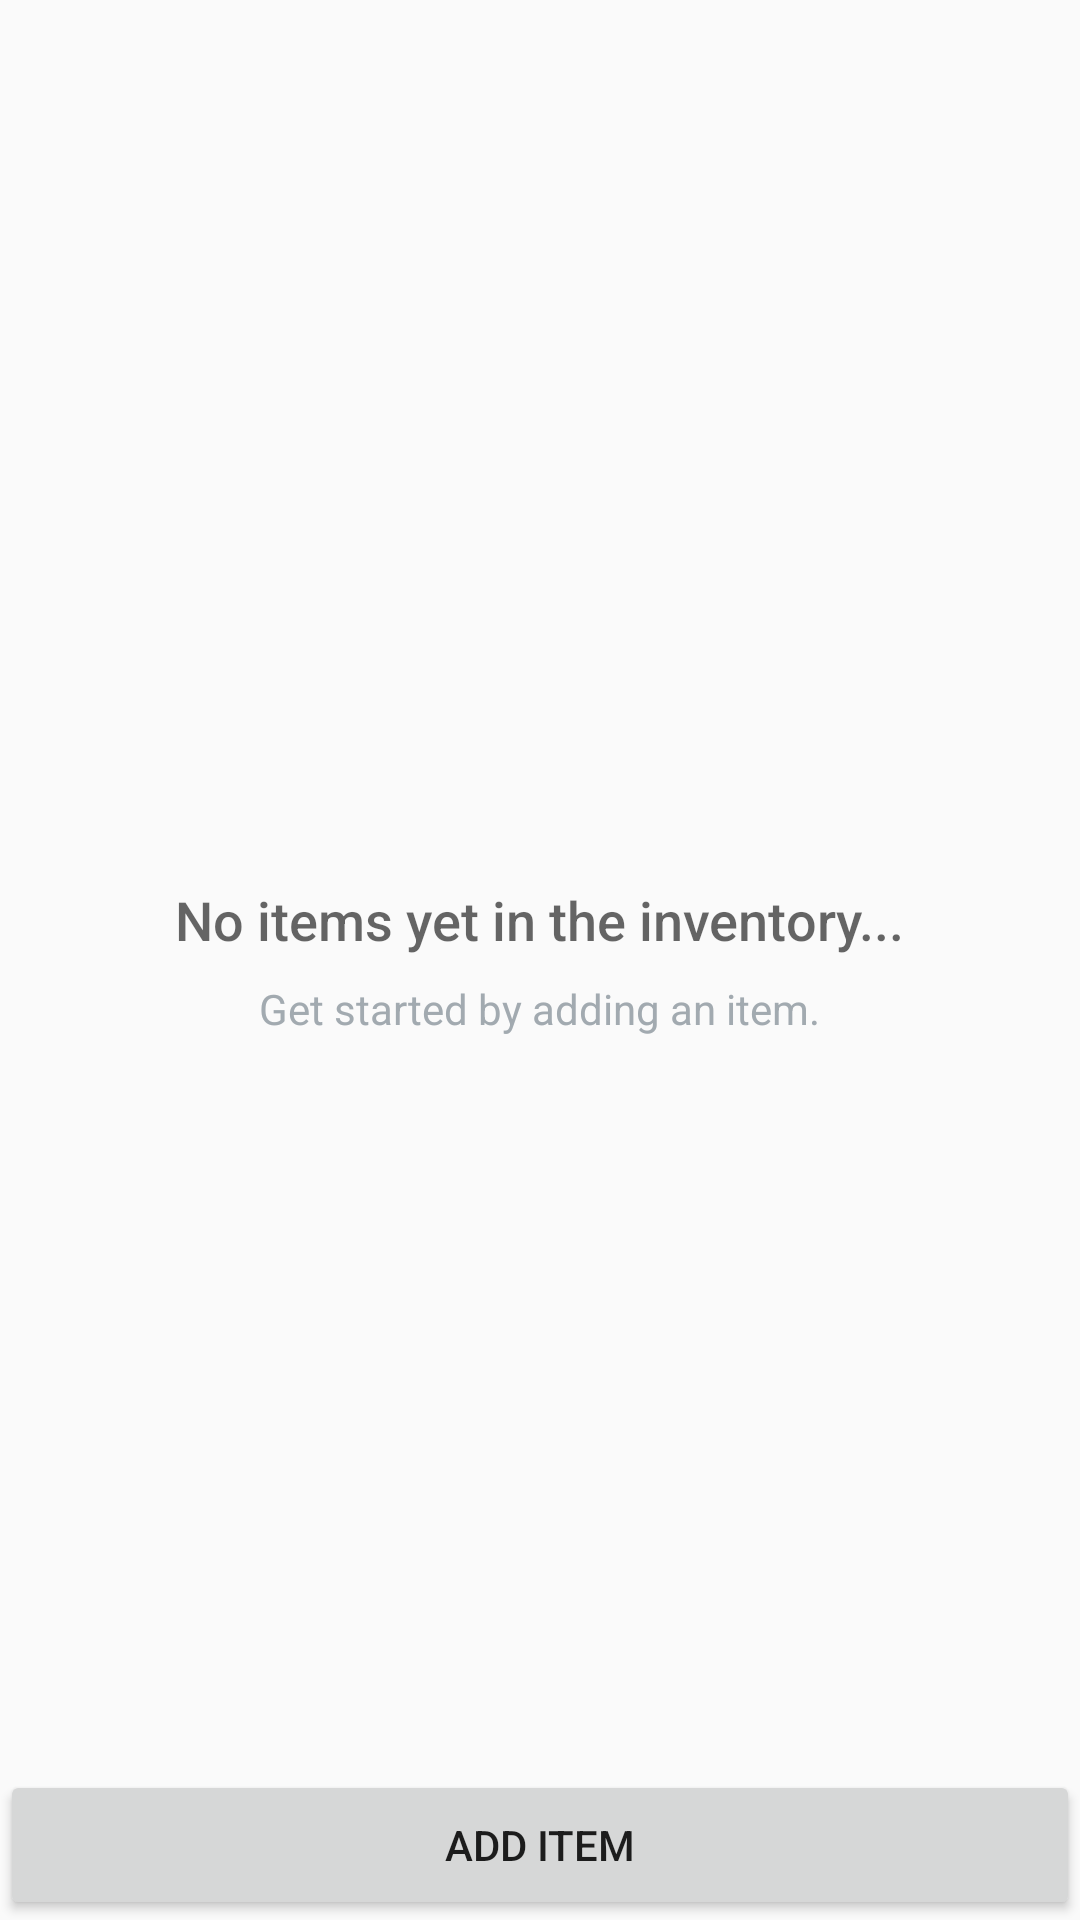

Android layout source for this screen:
<!-- AndroidManifest.xml: application theme AppTheme -->
<!-- res/layout/activity_catalog.xml -->
<?xml version="1.0" encoding="utf-8"?>
<RelativeLayout xmlns:android="http://schemas.android.com/apk/res/android"
    xmlns:tools="http://schemas.android.com/tools"
    android:layout_width="match_parent"
    android:layout_height="match_parent"
    tools:context=".CatalogActivity">

    <LinearLayout
        android:layout_width="match_parent"
        android:layout_height="match_parent"
        android:orientation="vertical">

        <ListView
            android:id="@+id/catalog_list"
            android:layout_width="match_parent"
            android:layout_height="0dp"
            android:layout_weight="1" />

        <Button
            android:id="@+id/catalog_button_add_item"
            android:layout_width="match_parent"
            android:layout_height="50dp"
            android:text="@string/button_add_new_item" />
    </LinearLayout>

    
    <RelativeLayout
        android:id="@+id/empty_view"
        android:layout_width="wrap_content"
        android:layout_height="wrap_content"
        android:layout_centerInParent="true">

        <TextView
            android:id="@+id/empty_title_text"
            android:layout_width="wrap_content"
            android:layout_height="wrap_content"
            android:layout_centerHorizontal="true"
            android:fontFamily="sans-serif-medium"
            android:text="@string/empty_view_title_text"
            android:textAppearance="?android:textAppearanceMedium" />

        <TextView
            android:id="@+id/empty_subtitle_text"
            android:layout_width="wrap_content"
            android:layout_height="wrap_content"
            android:layout_below="@+id/empty_title_text"
            android:layout_centerHorizontal="true"
            android:fontFamily="sans-serif"
            android:paddingTop="8dp"
            android:text="@string/empty_view_subtitle_text"
            android:textAppearance="?android:textAppearanceSmall"
            android:textColor="#A2AAB0" />
    </RelativeLayout>
</RelativeLayout>
<!-- resources referenced by this layout -->
<resources>
  <string name="button_add_new_item">Add Item</string>
  <string name="empty_view_subtitle_text">Get started by adding an item.</string>
  <string name="empty_view_title_text">No items yet in the inventory...</string>
  <style name="AppTheme" parent="Theme.AppCompat.Light.DarkActionBar">
          <item name="colorPrimary">@color/colorPrimary</item>
          <item name="colorPrimaryDark">@color/colorPrimaryDark</item>
          <item name="colorAccent">@color/colorAccent</item>
      </style>
  <!-- not gathered from this repository: default colours our renderer supplied (Android Studio template values) -->
  <color name="colorPrimary">#FF6200EE</color>
  <color name="colorPrimaryDark">#FF3700B3</color>
  <color name="colorAccent">#FF03DAC5</color>
</resources>
